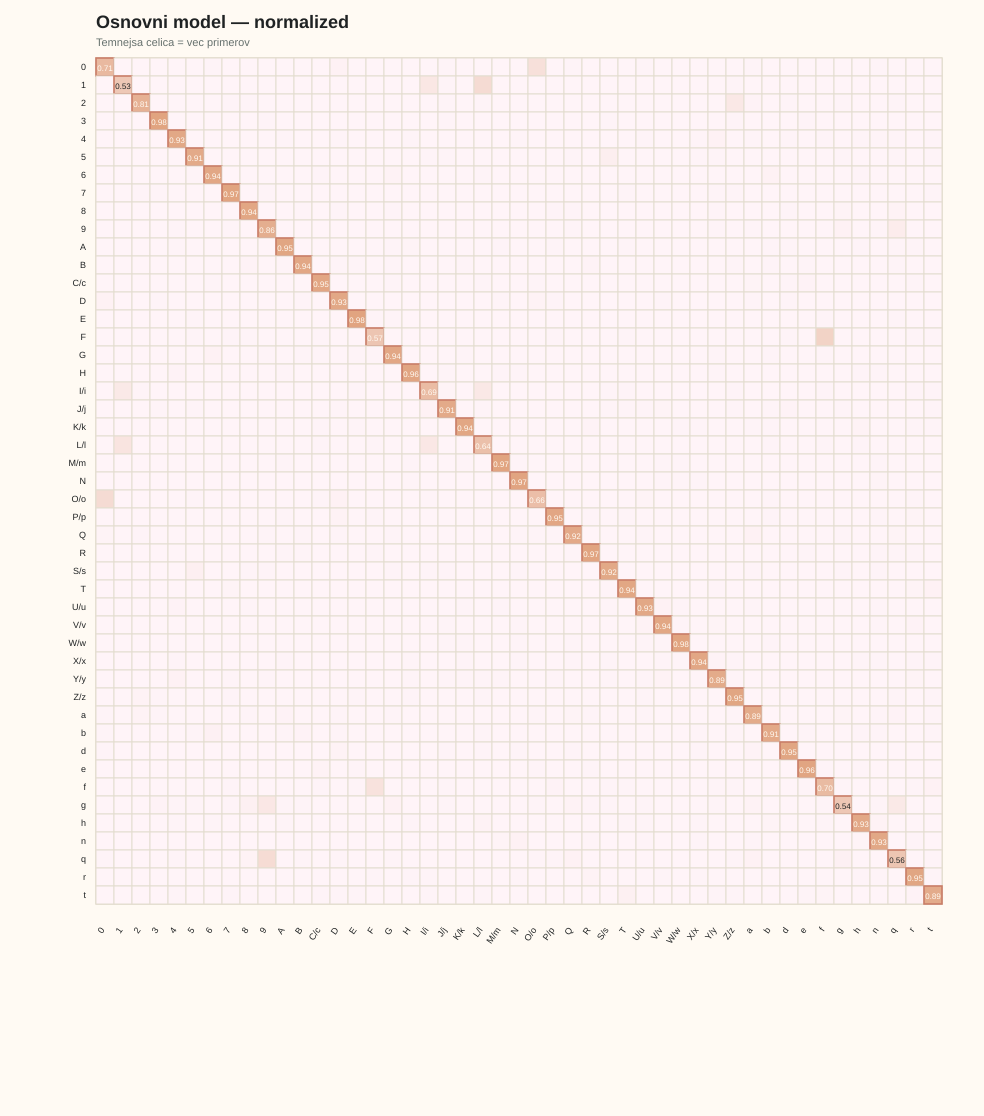

The data file committed next to this chart (first rows):
true\pred, 0, 1, 2, 3, 4, 5, 6, 7, 8, 9, A, B, C/c, D, E, F, G, H, I/i, J/j, K/k, L/l, M/m
0, 0.7125, 0.000000, 0.000000, 0.000000, 0.000000, 0.000000, 0.002500, 0.000000, 0.000000, 0.000000, 0.000000, 0.000000, 0.000000, 0.03, 0.000000, 0.000000, 0.000000, 0.000000, 0.000000, 0.002500, 0.000000, 0.000000, 0.000000
1, 0.000000, 0.5325, 0.000000, 0.000000, 0.000000, 0.000000, 0.000000, 0.000000, 0.000000, 0.000000, 0.000000, 0.000000, 0.000000, 0.000000, 0.000000, 0.000000, 0.000000, 0.000000, 0.1575, 0.005000, 0.000000, 0.3025, 0.000000
2, 0.000000, 0.000000, 0.8125, 0.000000, 0.000000, 0.000000, 0.000000, 0.002500, 0.002500, 0.000000, 0.000000, 0.000000, 0.000000, 0.000000, 0.000000, 0.000000, 0.000000, 0.000000, 0.000000, 0.002500, 0.000000, 0.005000, 0.000000
3, 0.000000, 0.000000, 0.000000, 0.9825, 0.000000, 0.000000, 0.000000, 0.000000, 0.000000, 0.002500, 0.000000, 0.000000, 0.000000, 0.000000, 0.000000, 0.000000, 0.000000, 0.000000, 0.000000, 0.002500, 0.000000, 0.000000, 0.000000
4, 0.000000, 0.000000, 0.000000, 0.000000, 0.9275, 0.000000, 0.000000, 0.000000, 0.000000, 0.000000, 0.005000, 0.000000, 0.000000, 0.002500, 0.000000, 0.000000, 0.000000, 0.002500, 0.000000, 0.000000, 0.000000, 0.000000, 0.000000
5, 0.000000, 0.000000, 0.000000, 0.000000, 0.000000, 0.9075, 0.000000, 0.000000, 0.000000, 0.000000, 0.000000, 0.000000, 0.000000, 0.000000, 0.000000, 0.000000, 0.000000, 0.000000, 0.002500, 0.002500, 0.000000, 0.000000, 0.000000
6, 0.000000, 0.000000, 0.000000, 0.000000, 0.000000, 0.002500, 0.9375, 0.000000, 0.000000, 0.000000, 0.000000, 0.000000, 0.002500, 0.000000, 0.000000, 0.000000, 0.0175, 0.000000, 0.000000, 0.000000, 0.000000, 0.005000, 0.000000
7, 0.000000, 0.000000, 0.002500, 0.002500, 0.000000, 0.000000, 0.000000, 0.975, 0.000000, 0.007500, 0.000000, 0.000000, 0.000000, 0.000000, 0.000000, 0.000000, 0.000000, 0.000000, 0.000000, 0.000000, 0.000000, 0.000000, 0.000000
8, 0.000000, 0.000000, 0.000000, 0.000000, 0.000000, 0.000000, 0.000000, 0.000000, 0.9425, 0.000000, 0.000000, 0.007500, 0.000000, 0.002500, 0.000000, 0.000000, 0.002500, 0.000000, 0.000000, 0.000000, 0.000000, 0.000000, 0.000000
9, 0.000000, 0.000000, 0.000000, 0.000000, 0.005000, 0.000000, 0.000000, 0.005000, 0.000000, 0.8575, 0.000000, 0.000000, 0.000000, 0.000000, 0.000000, 0.000000, 0.000000, 0.000000, 0.000000, 0.000000, 0.000000, 0.000000, 0.000000
A, 0.000000, 0.000000, 0.000000, 0.000000, 0.005000, 0.000000, 0.000000, 0.000000, 0.000000, 0.000000, 0.955, 0.000000, 0.000000, 0.000000, 0.000000, 0.000000, 0.005000, 0.01, 0.000000, 0.000000, 0.000000, 0.000000, 0.005000
B, 0.000000, 0.000000, 0.000000, 0.000000, 0.000000, 0.000000, 0.000000, 0.000000, 0.015, 0.000000, 0.002500, 0.94, 0.000000, 0.002500, 0.002500, 0.000000, 0.002500, 0.000000, 0.000000, 0.000000, 0.005000, 0.000000, 0.000000
C/c, 0.000000, 0.000000, 0.000000, 0.000000, 0.000000, 0.000000, 0.007500, 0.000000, 0.000000, 0.000000, 0.000000, 0.000000, 0.9475, 0.000000, 0.000000, 0.000000, 0.002500, 0.000000, 0.000000, 0.000000, 0.000000, 0.007500, 0.000000
D, 0.0325, 0.000000, 0.000000, 0.002500, 0.000000, 0.000000, 0.000000, 0.000000, 0.000000, 0.000000, 0.000000, 0.002500, 0.000000, 0.9275, 0.000000, 0.000000, 0.000000, 0.000000, 0.000000, 0.000000, 0.000000, 0.000000, 0.002500
E, 0.000000, 0.000000, 0.000000, 0.000000, 0.000000, 0.005000, 0.000000, 0.000000, 0.000000, 0.000000, 0.000000, 0.000000, 0.000000, 0.000000, 0.9825, 0.005000, 0.002500, 0.000000, 0.000000, 0.000000, 0.000000, 0.000000, 0.000000
F, 0.000000, 0.000000, 0.000000, 0.000000, 0.000000, 0.002500, 0.000000, 0.002500, 0.002500, 0.000000, 0.000000, 0.000000, 0.002500, 0.000000, 0.000000, 0.57, 0.000000, 0.000000, 0.000000, 0.000000, 0.000000, 0.000000, 0.000000
G, 0.000000, 0.000000, 0.000000, 0.000000, 0.000000, 0.000000, 0.025, 0.000000, 0.000000, 0.005000, 0.000000, 0.005000, 0.007500, 0.000000, 0.002500, 0.002500, 0.94, 0.000000, 0.000000, 0.000000, 0.002500, 0.000000, 0.000000
H, 0.000000, 0.000000, 0.000000, 0.000000, 0.0125, 0.000000, 0.000000, 0.000000, 0.000000, 0.000000, 0.002500, 0.000000, 0.000000, 0.000000, 0.000000, 0.000000, 0.000000, 0.96, 0.000000, 0.002500, 0.000000, 0.000000, 0.005000
I/i, 0.000000, 0.135, 0.002500, 0.000000, 0.000000, 0.000000, 0.000000, 0.000000, 0.000000, 0.000000, 0.000000, 0.000000, 0.000000, 0.000000, 0.002500, 0.000000, 0.000000, 0.000000, 0.6875, 0.01, 0.000000, 0.1425, 0.000000
J/j, 0.000000, 0.000000, 0.000000, 0.007500, 0.000000, 0.002500, 0.000000, 0.000000, 0.000000, 0.000000, 0.000000, 0.000000, 0.000000, 0.002500, 0.000000, 0.000000, 0.000000, 0.000000, 0.025, 0.905, 0.000000, 0.002500, 0.000000
K/k, 0.000000, 0.000000, 0.000000, 0.000000, 0.000000, 0.000000, 0.000000, 0.000000, 0.000000, 0.000000, 0.000000, 0.000000, 0.002500, 0.000000, 0.002500, 0.000000, 0.000000, 0.000000, 0.000000, 0.000000, 0.945, 0.000000, 0.000000
L/l, 0.000000, 0.1925, 0.000000, 0.000000, 0.000000, 0.000000, 0.000000, 0.000000, 0.000000, 0.000000, 0.000000, 0.000000, 0.002500, 0.000000, 0.000000, 0.002500, 0.000000, 0.000000, 0.1525, 0.000000, 0.000000, 0.6375, 0.000000
M/m, 0.000000, 0.000000, 0.000000, 0.000000, 0.000000, 0.000000, 0.000000, 0.000000, 0.000000, 0.000000, 0.002500, 0.000000, 0.000000, 0.000000, 0.000000, 0.000000, 0.000000, 0.005000, 0.000000, 0.000000, 0.002500, 0.000000, 0.975
N, 0.000000, 0.000000, 0.000000, 0.000000, 0.000000, 0.000000, 0.000000, 0.000000, 0.000000, 0.000000, 0.000000, 0.000000, 0.000000, 0.000000, 0.000000, 0.000000, 0.000000, 0.005000, 0.000000, 0.000000, 0.000000, 0.000000, 0.000000
O/o, 0.295, 0.000000, 0.000000, 0.000000, 0.000000, 0.002500, 0.000000, 0.000000, 0.000000, 0.000000, 0.000000, 0.000000, 0.005000, 0.025, 0.000000, 0.000000, 0.000000, 0.000000, 0.002500, 0.000000, 0.000000, 0.000000, 0.000000
P/p, 0.000000, 0.000000, 0.000000, 0.000000, 0.000000, 0.000000, 0.000000, 0.000000, 0.000000, 0.000000, 0.002500, 0.000000, 0.000000, 0.0225, 0.000000, 0.005000, 0.000000, 0.000000, 0.000000, 0.000000, 0.000000, 0.000000, 0.000000
Q, 0.01, 0.000000, 0.002500, 0.000000, 0.000000, 0.000000, 0.000000, 0.000000, 0.000000, 0.002500, 0.000000, 0.005000, 0.000000, 0.005000, 0.000000, 0.000000, 0.005000, 0.000000, 0.000000, 0.000000, 0.000000, 0.000000, 0.000000
R, 0.000000, 0.000000, 0.000000, 0.000000, 0.000000, 0.000000, 0.000000, 0.000000, 0.000000, 0.000000, 0.005000, 0.002500, 0.000000, 0.000000, 0.000000, 0.002500, 0.000000, 0.000000, 0.000000, 0.000000, 0.000000, 0.000000, 0.000000
S/s, 0.000000, 0.000000, 0.000000, 0.000000, 0.000000, 0.055, 0.000000, 0.000000, 0.002500, 0.002500, 0.000000, 0.000000, 0.000000, 0.000000, 0.000000, 0.000000, 0.002500, 0.000000, 0.002500, 0.002500, 0.000000, 0.000000, 0.000000
T, 0.000000, 0.000000, 0.000000, 0.000000, 0.000000, 0.000000, 0.000000, 0.01, 0.000000, 0.000000, 0.000000, 0.000000, 0.000000, 0.000000, 0.000000, 0.000000, 0.000000, 0.000000, 0.000000, 0.000000, 0.000000, 0.000000, 0.000000
U/u, 0.000000, 0.000000, 0.000000, 0.000000, 0.0125, 0.000000, 0.000000, 0.000000, 0.002500, 0.000000, 0.000000, 0.000000, 0.000000, 0.000000, 0.000000, 0.000000, 0.000000, 0.000000, 0.000000, 0.000000, 0.002500, 0.000000, 0.002500
V/v, 0.000000, 0.000000, 0.000000, 0.000000, 0.000000, 0.000000, 0.000000, 0.000000, 0.000000, 0.000000, 0.000000, 0.000000, 0.000000, 0.000000, 0.000000, 0.000000, 0.000000, 0.000000, 0.000000, 0.002500, 0.000000, 0.000000, 0.000000
W/w, 0.000000, 0.000000, 0.000000, 0.000000, 0.000000, 0.000000, 0.000000, 0.000000, 0.000000, 0.000000, 0.000000, 0.000000, 0.000000, 0.000000, 0.000000, 0.000000, 0.000000, 0.000000, 0.000000, 0.002500, 0.002500, 0.000000, 0.000000
X/x, 0.000000, 0.000000, 0.000000, 0.000000, 0.002500, 0.000000, 0.000000, 0.000000, 0.000000, 0.000000, 0.002500, 0.000000, 0.000000, 0.000000, 0.000000, 0.000000, 0.000000, 0.002500, 0.000000, 0.000000, 0.007500, 0.000000, 0.000000
Y/y, 0.000000, 0.000000, 0.000000, 0.000000, 0.0325, 0.000000, 0.000000, 0.005000, 0.000000, 0.002500, 0.000000, 0.000000, 0.000000, 0.000000, 0.000000, 0.000000, 0.000000, 0.005000, 0.000000, 0.002500, 0.002500, 0.005000, 0.005000
Z/z, 0.000000, 0.000000, 0.0225, 0.002500, 0.000000, 0.000000, 0.000000, 0.002500, 0.000000, 0.000000, 0.000000, 0.000000, 0.000000, 0.000000, 0.005000, 0.000000, 0.000000, 0.002500, 0.000000, 0.000000, 0.000000, 0.002500, 0.000000
a, 0.005000, 0.000000, 0.0225, 0.002500, 0.000000, 0.000000, 0.000000, 0.000000, 0.002500, 0.000000, 0.0125, 0.000000, 0.000000, 0.002500, 0.000000, 0.000000, 0.002500, 0.000000, 0.000000, 0.000000, 0.000000, 0.000000, 0.000000
b, 0.002500, 0.000000, 0.000000, 0.000000, 0.000000, 0.002500, 0.04, 0.000000, 0.000000, 0.000000, 0.002500, 0.0125, 0.000000, 0.005000, 0.000000, 0.000000, 0.000000, 0.000000, 0.000000, 0.000000, 0.000000, 0.002500, 0.000000
d, 0.002500, 0.000000, 0.000000, 0.000000, 0.000000, 0.000000, 0.000000, 0.000000, 0.000000, 0.000000, 0.000000, 0.000000, 0.000000, 0.0175, 0.000000, 0.000000, 0.000000, 0.000000, 0.000000, 0.002500, 0.000000, 0.002500, 0.000000
e, 0.000000, 0.000000, 0.000000, 0.000000, 0.000000, 0.000000, 0.000000, 0.000000, 0.000000, 0.000000, 0.000000, 0.000000, 0.0175, 0.000000, 0.005000, 0.000000, 0.000000, 0.000000, 0.000000, 0.000000, 0.000000, 0.000000, 0.000000
f, 0.000000, 0.000000, 0.000000, 0.000000, 0.000000, 0.000000, 0.000000, 0.002500, 0.000000, 0.000000, 0.000000, 0.000000, 0.002500, 0.000000, 0.002500, 0.22, 0.000000, 0.000000, 0.000000, 0.002500, 0.000000, 0.000000, 0.000000
g, 0.000000, 0.000000, 0.000000, 0.0125, 0.005000, 0.005000, 0.000000, 0.005000, 0.045, 0.1525, 0.002500, 0.002500, 0.000000, 0.000000, 0.000000, 0.000000, 0.0275, 0.000000, 0.000000, 0.005000, 0.000000, 0.000000, 0.000000
h, 0.000000, 0.000000, 0.000000, 0.000000, 0.002500, 0.000000, 0.002500, 0.000000, 0.000000, 0.000000, 0.002500, 0.000000, 0.000000, 0.000000, 0.000000, 0.000000, 0.000000, 0.005000, 0.000000, 0.000000, 0.000000, 0.02, 0.000000
n, 0.000000, 0.000000, 0.000000, 0.000000, 0.000000, 0.000000, 0.000000, 0.000000, 0.000000, 0.000000, 0.000000, 0.000000, 0.000000, 0.000000, 0.000000, 0.000000, 0.000000, 0.000000, 0.000000, 0.000000, 0.000000, 0.000000, 0.01
q, 0.002500, 0.000000, 0.000000, 0.000000, 0.002500, 0.000000, 0.000000, 0.000000, 0.02, 0.29, 0.000000, 0.002500, 0.000000, 0.002500, 0.000000, 0.000000, 0.005000, 0.000000, 0.000000, 0.000000, 0.000000, 0.000000, 0.000000
r, 0.000000, 0.000000, 0.000000, 0.000000, 0.000000, 0.000000, 0.000000, 0.000000, 0.000000, 0.000000, 0.000000, 0.000000, 0.000000, 0.000000, 0.000000, 0.002500, 0.000000, 0.002500, 0.002500, 0.000000, 0.000000, 0.000000, 0.000000
t, 0.000000, 0.000000, 0.000000, 0.000000, 0.007500, 0.000000, 0.000000, 0.002500, 0.000000, 0.000000, 0.000000, 0.000000, 0.005000, 0.002500, 0.007500, 0.000000, 0.000000, 0.000000, 0.005000, 0.000000, 0.000000, 0.002500, 0.000000
